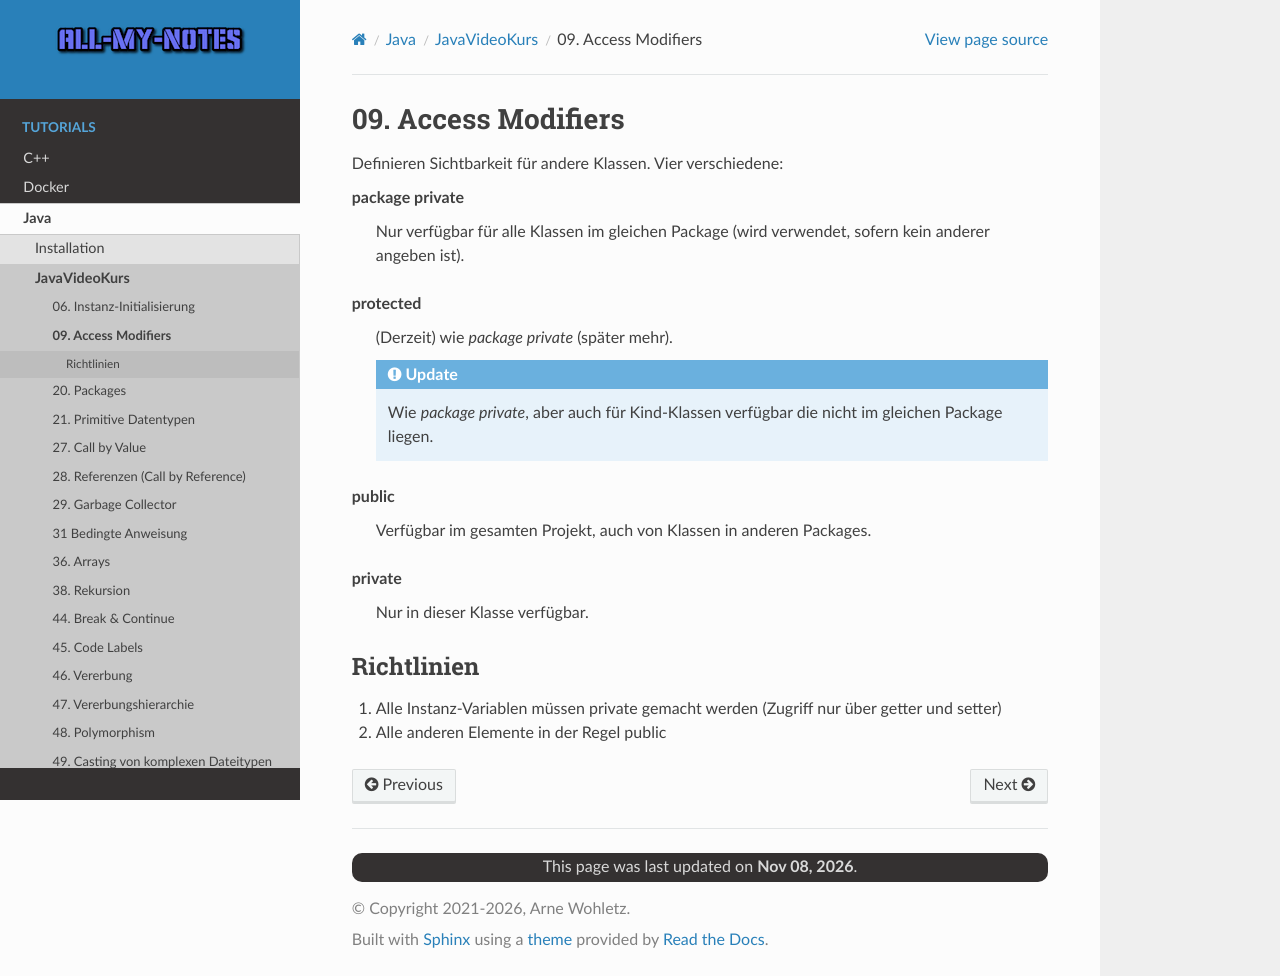

repository: arnewohletz/AllMyNotes · page: tutorial/java/javavideokurs/09_access_modifier.html · generator: sphinx

09. Access Modifiers
====================
Definieren Sichtbarkeit für andere Klassen. Vier verschiedene:

**package private**

    Nur verfügbar für alle Klassen im gleichen Package (wird verwendet,
    sofern kein anderer angeben ist).

**protected**

    (Derzeit) wie *package private* (später mehr).

    .. admonition:: Update

        Wie *package private*, aber auch für Kind-Klassen verfügbar die nicht
        im gleichen Package liegen.

**public**

    Verfügbar im gesamten Projekt, auch von Klassen in anderen Packages.

**private**

    Nur in dieser Klasse verfügbar.


Richtlinien
-----------
#. Alle Instanz-Variablen müssen private gemacht werden (Zugriff nur über getter und setter)
#. Alle anderen Elemente in der Regel public
